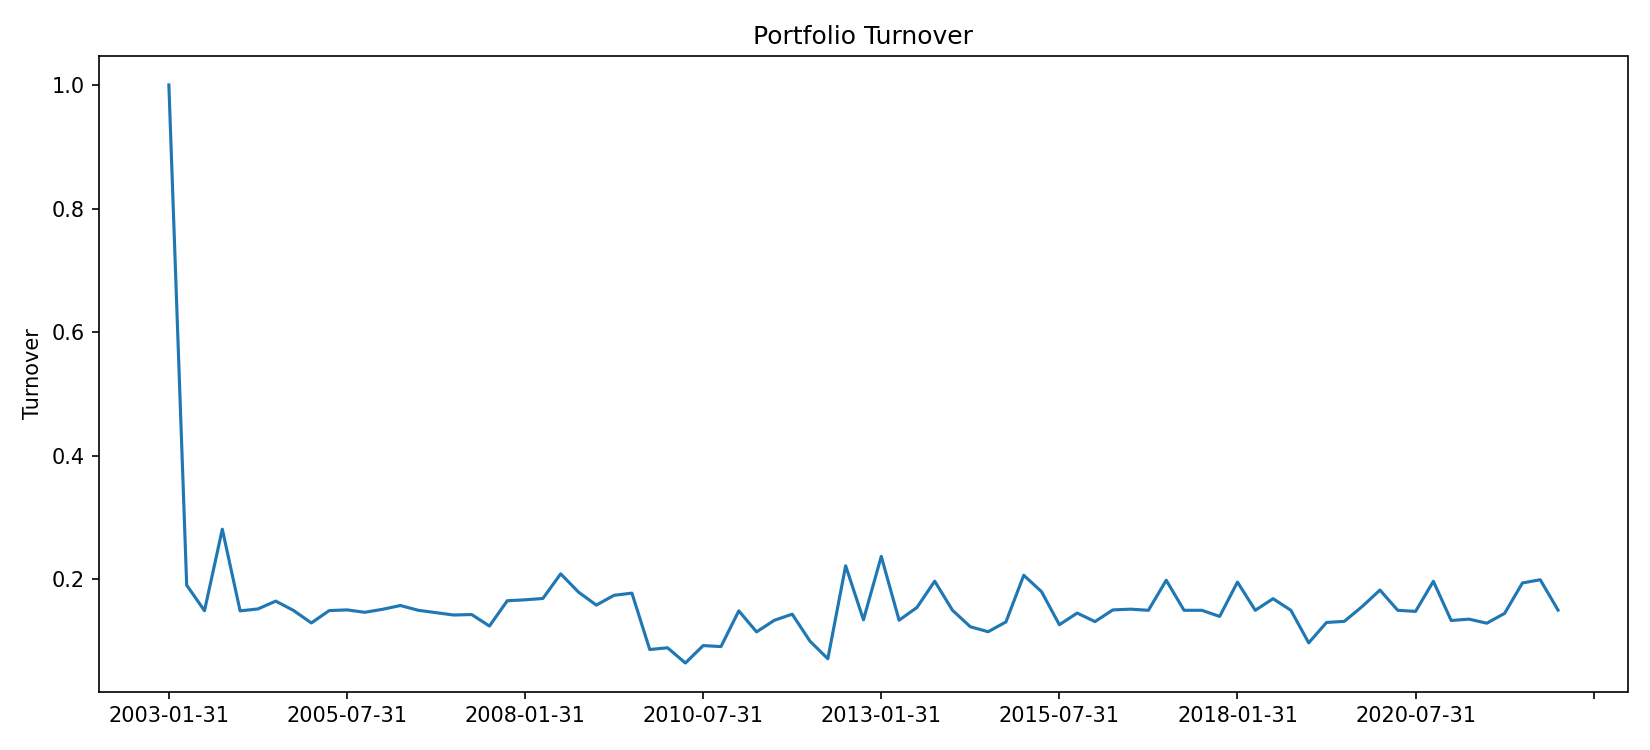

The file beside this chart, header and first rows:
, turnover
2003-01-31, 1.0
2003-04-30, 0.1907
2003-07-31, 0.1493
2003-10-31, 0.2812
2004-01-31, 0.1491
2004-04-30, 0.1522
2004-07-31, 0.1649
2004-10-31, 0.1497
2005-01-31, 0.1296
2005-04-30, 0.1495
2005-07-31, 0.1507
2005-10-31, 0.1468
2006-01-31, 0.1516
2006-04-30, 0.1578
2006-07-31, 0.15
2006-10-31, 0.1462
2007-01-31, 0.1424
2007-04-30, 0.1432
2007-07-31, 0.1245
2007-10-31, 0.1654
2008-01-31, 0.167
2008-04-30, 0.1692
2008-07-31, 0.209
2008-10-31, 0.1794
2009-01-31, 0.1584
2009-04-30, 0.1743
2009-07-31, 0.1777
2009-10-31, 0.08657
2010-01-31, 0.08935
2010-04-30, 0.06473
2010-07-31, 0.09293
2010-10-31, 0.09128
2011-01-31, 0.1491
2011-04-30, 0.1151
2011-07-31, 0.1339
2011-10-31, 0.1437
2012-01-31, 0.09991
2012-04-30, 0.0716
2012-07-31, 0.2221
2012-10-31, 0.1347
2013-01-31, 0.2372
2013-04-30, 0.134
2013-07-31, 0.1545
2013-10-31, 0.1971
2014-01-31, 0.15
2014-04-30, 0.1234
2014-07-31, 0.1153
2014-10-31, 0.1312
2015-01-31, 0.2067
2015-04-30, 0.1801
2015-07-31, 0.1267
2015-10-31, 0.1455
2016-01-31, 0.1317
2016-04-30, 0.1506
2016-07-31, 0.1518
2016-10-31, 0.15
2017-01-31, 0.1987
2017-04-30, 0.15
2017-07-31, 0.15
2017-10-31, 0.1401
... 19 more rows
